Run: headless pygame with SDL's dummy video driver; simulated clock (each Clock.tick advances the game by its frame time, no real sleeping); random seed 0; keys injected as events and as key.get_pressed() state; no mouse input.
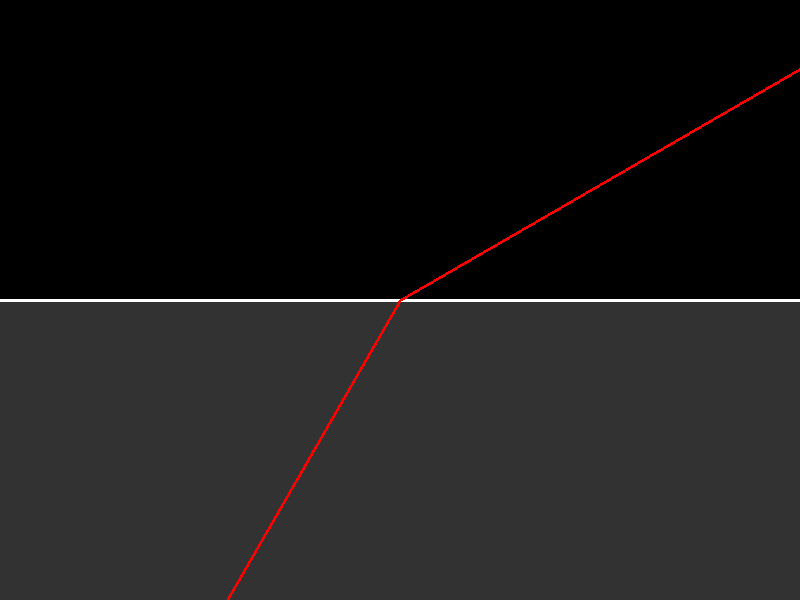
Frame 1 of 4 · flips 1–60 · no input
Frame 2 of 4 · flips 61–180 · tapped SPACE, RETURN · held RIGHT (→), D · screen unchanged from frame 1, image omitted
Frame 3 of 4 · flips 181–300 · held DOWN (↓), S · screen unchanged from frame 2, image omitted
Frame 4 of 4 · flips 301–420 · held LEFT (←), A, UP (↑), W · screen unchanged from frame 3, image omitted

The pygame program that drew these frames:

import pygame
import math
import sys

pygame.init()

width, height = 800, 600
screen = pygame.display.set_mode((width, height))
pygame.display.set_caption("Light Reflection Simulation")

clock = pygame.time.Clock()
background = (0, 0, 0)


def draw_bottom_line(angle: float, color=(255, 0, 0)):
    x = math.tan(angle * math.pi / 180) * height // 2
    pygame.draw.line(screen, color, (width // 2 - x, height), (width // 2, height // 2), 3)


def draw_top_line(angle: float, color=(0, 255, 0)):
    x = math.tan(angle * math.pi / 180) * height // 2
    pygame.draw.line(screen, color, (width // 2, height // 2), (width // 2 + x, 0), 3)


def draw_dashed_line(start_point, end_point):
    t = 50
    w = 1
    color = (125, 125, 125)

    x = math.fabs(end_point[0] - start_point[0]) // t
    y = math.fabs(end_point[1] - start_point[1]) // t

    x_sum = 0
    y_sum = 0
    for i in range(t // 2):
        pygame.draw.line(screen, color, (start_point[0] + x_sum, start_point[1] + y_sum),
                         (start_point[0] + x_sum + x, start_point[1] + y_sum + y), w)
        x_sum += x * 2
        y_sum += y * 2

    pygame.draw.line(screen, color, (start_point[0] + x_sum, start_point[1] + y_sum), end_point, w)

    # pygame.draw.circle(screen, (255, 0, 0), start_point, 5)
    # pygame.draw.circle(screen, (0, 0, 255), end_point, 5)


def draw_line(n1, n2, a1, color=(255, 0, 0)):
    draw_bottom_line(a1, color)

    a2 = a1 * n1 / n2

    print("a2 :", a2)

    draw_top_line(a2, color)


def init_interface():
    screen.fill(background)

    # bottom half
    pygame.draw.rect(screen, (50, 50, 50), (0, height // 2, width, height // 2))
    # line
    pygame.draw.line(screen, (255, 255, 255), (0, height // 2), (width, height // 2), 3)

    draw_line(2, 1, 30)


while True:
    for event in pygame.event.get():
        if event.type == pygame.QUIT:
            pygame.quit()
            sys.exit()

    init_interface()
    # draw_dashed_line((width // 2, 0), (width // 2, height))

    pygame.display.flip()
    clock.tick(60)
